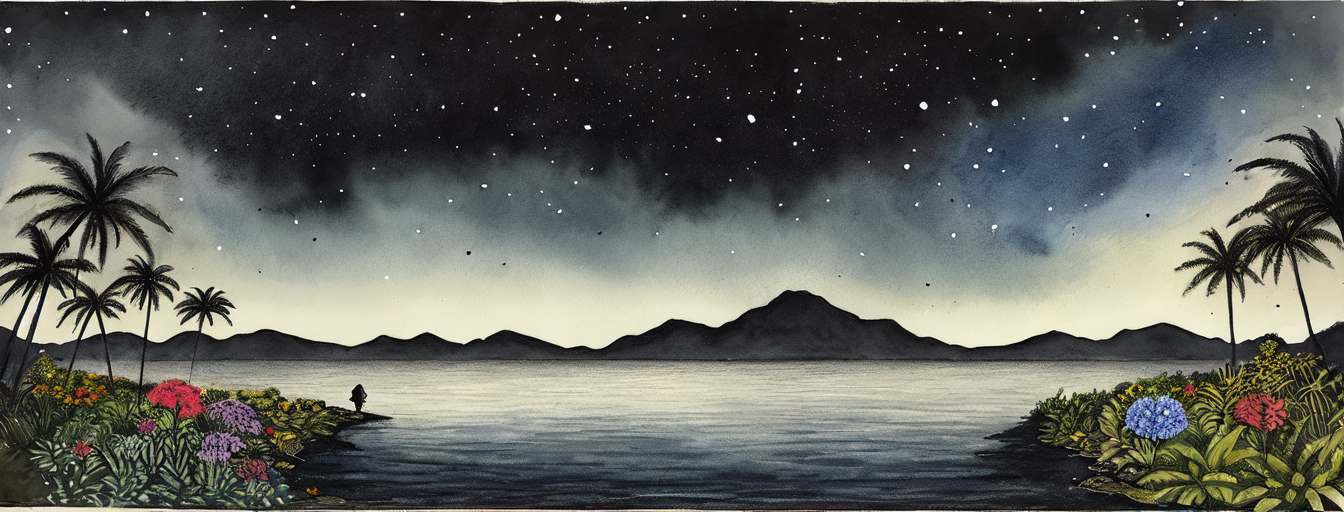
Generation parameters embedded in this image by AUTOMATIC1111 Stable Diffusion web UI or a fork of it (Forge, ...) (PNG 'parameters' text chunk):
masterpiece, best quality,
graphite_\(medium\), marker_\(medium\), painting_\(medium\), traditional_media, watercolor , drawing, sketch, darkness, silhouette, 
night, night sky, tropical island, deserted island, flowers, lush vegetation, outdoor, pastel colors, glorios, epic scene, award winning, splash screen, loading screen
Negative prompt: nsfw, lowres, text, error, cropped, worst quality, low quality, normal quality, jpeg artifacts, signature, watermark, username, blurry, day
Steps: 20, Sampler: DPM++ 2M Karras, CFG scale: 11, Seed: 928293581, Size: 1344x512, Model hash: 579c005f, Model: Berry's Mix, Batch size: 2, Batch pos: 0, Eta: 0.23, Clip skip: 2, ENSD: 31337